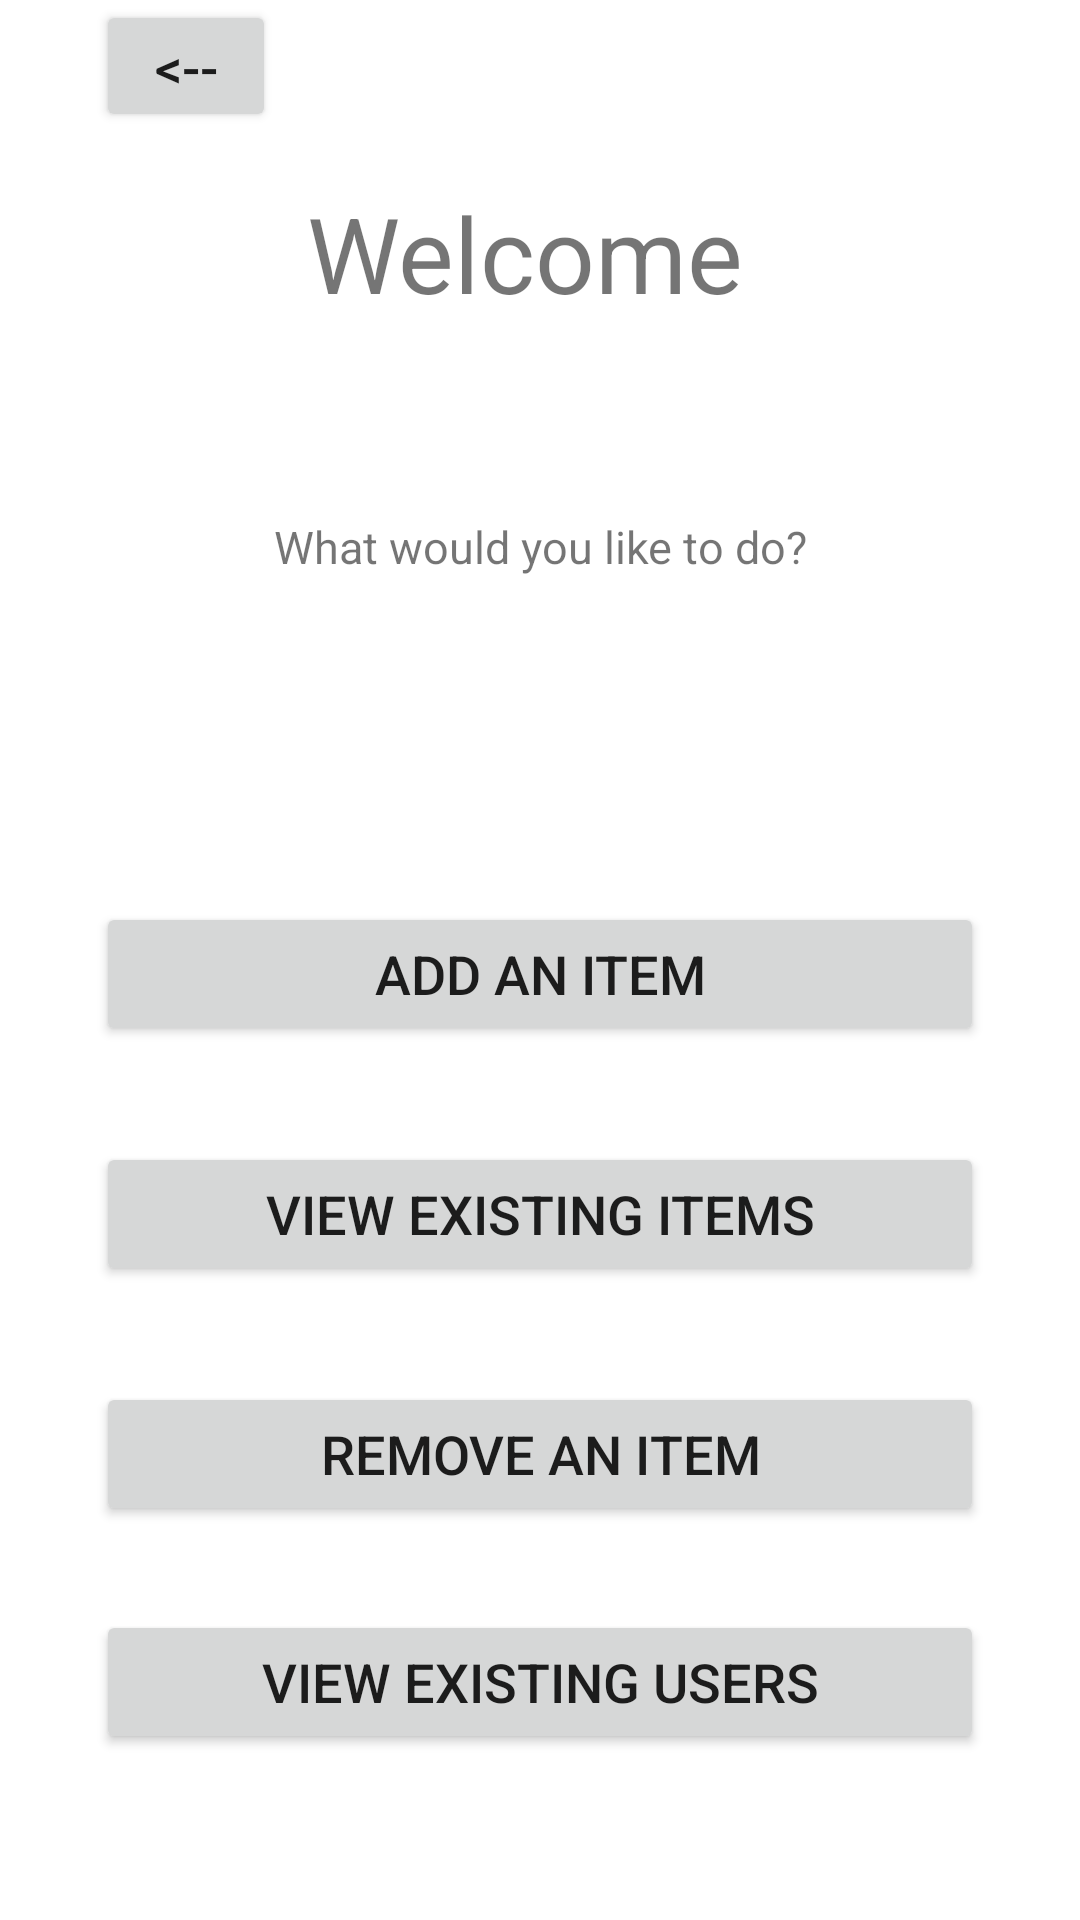

This screen was rendered from an Android layout file. Write that file and the resources it references.
<!-- AndroidManifest.xml: application theme Theme.BikeStore -->
<!-- res/layout/activity_admin.xml -->
<?xml version="1.0" encoding="utf-8"?>
<androidx.constraintlayout.widget.ConstraintLayout xmlns:android="http://schemas.android.com/apk/res/android"
    xmlns:app="http://schemas.android.com/apk/res-auto"
    xmlns:tools="http://schemas.android.com/tools"
    android:layout_width="match_parent"
    android:layout_height="match_parent"
    tools:context=".AdminActivity">

    <Button
        android:id="@+id/backButton"
        android:layout_width="60dp"
        android:layout_height="44dp"
        android:layout_marginStart="32dp"
        android:layout_marginEnd="32dp"
        android:text="@string/backButton"
        android:textSize="18sp"
        app:layout_constraintBottom_toTopOf="@+id/adminMenuDisplay"
        app:layout_constraintEnd_toEndOf="parent"
        app:layout_constraintHorizontal_bias="0.0"
        app:layout_constraintStart_toStartOf="parent"
        app:layout_constraintTop_toTopOf="parent"
        app:layout_constraintVertical_bias="0.0" />

    <TextView
        android:id="@+id/adminMenuDisplay"
        android:layout_width="wrap_content"
        android:layout_height="wrap_content"
        android:gravity="center"
        android:text="@string/WelcomeAdminMenu"
        android:textSize="35sp"
        app:layout_constraintBottom_toBottomOf="parent"
        app:layout_constraintEnd_toEndOf="parent"
        app:layout_constraintHorizontal_bias="0.497"
        app:layout_constraintLeft_toLeftOf="parent"
        app:layout_constraintRight_toRightOf="parent"
        app:layout_constraintStart_toStartOf="parent"
        app:layout_constraintTop_toTopOf="parent"
        app:layout_constraintVertical_bias="0.103" />

    <TextView
        android:id="@+id/adminToDotext"
        android:layout_width="242dp"
        android:layout_height="53dp"
        android:layout_marginTop="48dp"
        android:gravity="center"
        android:text="@string/adminToDoText"
        android:textSize="15sp"
        app:layout_constraintEnd_toEndOf="parent"
        app:layout_constraintStart_toStartOf="parent"
        app:layout_constraintTop_toBottomOf="@+id/adminMenuDisplay" />

    <Button
        android:id="@+id/adminAddanItemButton"
        android:layout_width="0dp"
        android:layout_height="wrap_content"
        android:layout_marginStart="32dp"
        android:layout_marginTop="92dp"
        android:layout_marginEnd="32dp"
        android:text="@string/adminAddanItemButton"
        android:textSize="18sp"
        app:layout_constraintEnd_toEndOf="parent"
        app:layout_constraintHorizontal_bias="0.0"
        app:layout_constraintStart_toStartOf="parent"
        app:layout_constraintTop_toBottomOf="@+id/adminToDotext" />

    <Button
        android:id="@+id/adminViewExistingItemsButton"
        android:layout_width="0dp"
        android:layout_height="wrap_content"
        android:layout_marginStart="32dp"
        android:layout_marginTop="32dp"
        android:layout_marginEnd="32dp"
        android:text="@string/adminViewExistingItemsButton"
        android:textSize="18sp"
        app:layout_constraintEnd_toEndOf="parent"
        app:layout_constraintHorizontal_bias="0.0"
        app:layout_constraintStart_toStartOf="parent"
        app:layout_constraintTop_toBottomOf="@+id/adminAddanItemButton" />

    <Button
        android:id="@+id/adminRemoveanItemButton"
        android:layout_width="0dp"
        android:layout_height="wrap_content"
        android:layout_marginStart="32dp"
        android:layout_marginTop="32dp"
        android:layout_marginEnd="32dp"
        android:text="@string/adminRemoveanItemButton"
        android:textSize="18sp"
        app:layout_constraintEnd_toEndOf="parent"
        app:layout_constraintHorizontal_bias="0.0"
        app:layout_constraintStart_toStartOf="parent"
        app:layout_constraintTop_toBottomOf="@+id/adminViewExistingItemsButton" />

    <Button
        android:id="@+id/adminViewExistingUsersButton"
        android:layout_width="0dp"
        android:layout_height="wrap_content"
        android:layout_marginStart="32dp"
        android:layout_marginTop="28dp"
        android:layout_marginEnd="32dp"
        android:text="@string/adminViewExistingUsersButton"
        android:textSize="18sp"
        app:layout_constraintEnd_toEndOf="parent"
        app:layout_constraintHorizontal_bias="0.0"
        app:layout_constraintStart_toStartOf="parent"
        app:layout_constraintTop_toBottomOf="@+id/adminRemoveanItemButton" />


</androidx.constraintlayout.widget.ConstraintLayout>
<!-- resources referenced by this layout -->
<resources>
  <string name="WelcomeAdminMenu">"Welcome "</string>
  <string name="adminAddanItemButton">Add an Item</string>
  <string name="adminRemoveanItemButton">Remove An Item</string>
  <string name="adminToDoText">What would you like to do?</string>
  <string name="adminViewExistingItemsButton">View Existing Items</string>
  <string name="adminViewExistingUsersButton">View Existing Users</string>
  <string name="backButton">&lt;--</string>
  <style name="Theme.BikeStore" parent="Theme.MaterialComponents.DayNight.DarkActionBar">
          
          <item name="colorPrimary">@color/purple_500</item>
          <item name="colorPrimaryVariant">@color/purple_700</item>
          <item name="colorOnPrimary">@color/white</item>
          
          <item name="colorSecondary">@color/teal_200</item>
          <item name="colorSecondaryVariant">@color/teal_700</item>
          <item name="colorOnSecondary">@color/black</item>
          
          <item name="android:statusBarColor" tools:targetApi="l">?attr/colorPrimaryVariant</item>
          
      </style>
  <!-- not gathered from this repository: default colours our renderer supplied (Android Studio template values) -->
  <color name="purple_500">#FF6200EE</color>
  <color name="purple_700">#FF3700B3</color>
  <color name="teal_200">#FF03DAC5</color>
  <color name="teal_700">#FF018786</color>
  <color name="black">#FF000000</color>
  <color name="white">#FFFFFFFF</color>
</resources>
